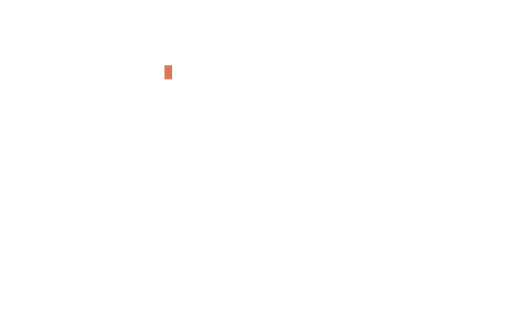
t = 0.00 s
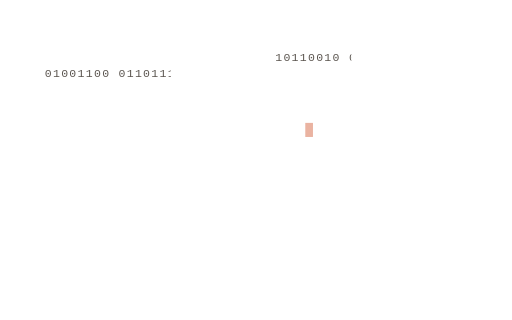
t = 2.00 s
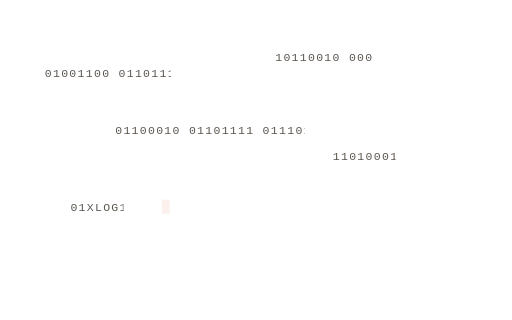
t = 4.00 s
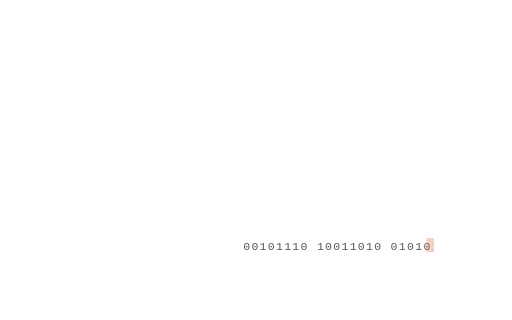
t = 6.00 s
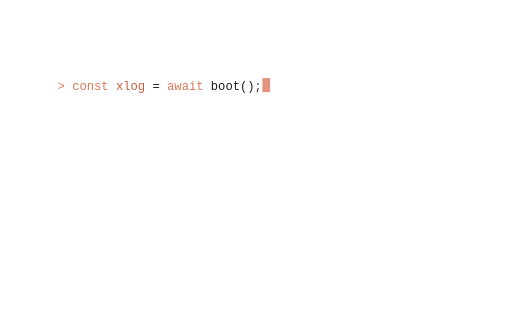
t = 8.00 s
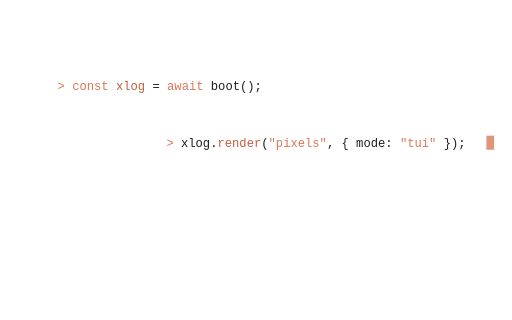
t = 10.00 s

The animated SVG that drew these frames (rendered in a browser with its animation timeline set to each time). Animation: 202 SMIL elements (animate=13,set=189); frames cover the first 10.00 s, repeats indefinitely.

<svg xmlns="http://www.w3.org/2000/svg" viewBox="0 0 800 500" font-family="'Courier New', ui-monospace, monospace">
  <defs>
    <style>
      .mono { font-family: 'Courier New', ui-monospace, monospace; }
      .dim  { fill: #5C5650; font-size: 18px; letter-spacing: 2px; }
      .code { fill: #1F1E1D; font-size: 19px; }
    </style>
  </defs>

  <!-- 透明背景 · 无外框 -->
  <g id="phase1">
  <g opacity="1"><set attributeName="opacity" to="0" begin="5.50s" fill="freeze"/>
    <clipPath id="b0"><rect x="68" y="98" width="0" height="30">
      <animate attributeName="width" values="0;56;112;158;199"
        keyTimes="0;0.25;0.5;0.75;1" calcMode="discrete" begin="0.3s" dur="1.1s" fill="freeze"/></rect></clipPath>
    <text x="70" y="120" clip-path="url(#b0)" class="mono dim">01001100 01101111</text></g>
  <g opacity="1"><set attributeName="opacity" to="0" begin="5.62s" fill="freeze"/>
    <clipPath id="b1"><rect x="428" y="73" width="0" height="30">
      <animate attributeName="width" values="0;42;85;121;155"
        keyTimes="0;0.25;0.5;0.75;1" calcMode="discrete" begin="1.1s" dur="1.1s" fill="freeze"/></rect></clipPath>
    <text x="430" y="95" clip-path="url(#b1)" class="mono dim">10110010 0001</text></g>
  <g opacity="1"><set attributeName="opacity" to="0" begin="5.74s" fill="freeze"/>
    <clipPath id="b2"><rect x="178" y="188" width="0" height="30">
      <animate attributeName="width" values="0;85;171;243;298"
        keyTimes="0;0.25;0.5;0.75;1" calcMode="discrete" begin="1.9s" dur="1.1s" fill="freeze"/></rect></clipPath>
    <text x="180" y="210" clip-path="url(#b2)" class="mono dim">01100010 01101111 01110100</text></g>
  <g opacity="1"><set attributeName="opacity" to="0" begin="5.86s" fill="freeze"/>
    <clipPath id="b3"><rect x="518" y="228" width="0" height="30">
      <animate attributeName="width" values="0;26;52;74;100"
        keyTimes="0;0.25;0.5;0.75;1" calcMode="discrete" begin="2.7s" dur="1.1s" fill="freeze"/></rect></clipPath>
    <text x="520" y="250" clip-path="url(#b3)" class="mono dim">11010001</text></g>
  <g opacity="1"><set attributeName="opacity" to="0" begin="5.98s" fill="freeze"/>
    <clipPath id="b4"><rect x="108" y="308" width="0" height="30">
      <animate attributeName="width" values="0;42;85;121;155"
        keyTimes="0;0.25;0.5;0.75;1" calcMode="discrete" begin="3.4s" dur="1.1s" fill="freeze"/></rect></clipPath>
    <text x="110" y="330" clip-path="url(#b4)" class="mono dim">01XLOG10 1100</text></g>
  <g opacity="1"><set attributeName="opacity" to="0" begin="6.10s" fill="freeze"/>
    <clipPath id="b5"><rect x="378" y="368" width="0" height="30">
      <animate attributeName="width" values="0;85;171;243;298"
        keyTimes="0;0.25;0.5;0.75;1" calcMode="discrete" begin="4.1s" dur="1.1s" fill="freeze"/></rect></clipPath>
    <text x="380" y="390" clip-path="url(#b5)" class="mono dim">00101110 10011010 01010110</text></g>
  </g>
  <g id="phase2">
  <g opacity="1"><set attributeName="opacity" to="0" begin="13.80s" fill="freeze"/>
    <clipPath id="c0"><rect x="88" y="116" width="0" height="32">
      <animate attributeName="width" values="0;70;158;246;316;352"
        keyTimes="0;0.2;0.4;0.6;0.8;1" calcMode="discrete" begin="6.9s" dur="1.3s" fill="freeze"/></rect></clipPath>
    <text x="90" y="140" clip-path="url(#c0)" class="mono code"><tspan fill="#D97757">&gt; const</tspan> <tspan fill="#C15F3C">xlog</tspan> = <tspan fill="#D97757">await</tspan> boot();</text></g>
  <g opacity="1"><set attributeName="opacity" to="0" begin="13.95s" fill="freeze"/>
    <clipPath id="c1"><rect x="258" y="206" width="0" height="32">
      <animate attributeName="width" values="0;102;231;359;462;514"
        keyTimes="0;0.2;0.4;0.6;0.8;1" calcMode="discrete" begin="8.7s" dur="1.3s" fill="freeze"/></rect></clipPath>
    <text x="260" y="230" clip-path="url(#c1)" class="mono code"><tspan fill="#D97757">&gt;</tspan> xlog.<tspan fill="#C15F3C">render</tspan>(<tspan fill="#D97757">"pixels"</tspan>, { mode: <tspan fill="#D97757">"tui"</tspan> });</text></g>
  <g opacity="1"><set attributeName="opacity" to="0" begin="14.10s" fill="freeze"/>
    <clipPath id="c2"><rect x="138" y="296" width="0" height="32">
      <animate attributeName="width" values="0;84;189;295;379;422"
        keyTimes="0;0.2;0.4;0.6;0.8;1" calcMode="discrete" begin="10.5s" dur="1.3s" fill="freeze"/></rect></clipPath>
    <text x="140" y="320" clip-path="url(#c2)" class="mono code"><tspan fill="#D97757">&gt; for</tspan> (bit <tspan fill="#D97757">of</tspan> stream) compile(bit);</text></g>
  <g opacity="1"><set attributeName="opacity" to="0" begin="14.25s" fill="freeze"/>
    <clipPath id="c3"><rect x="428" y="376" width="0" height="32">
      <animate attributeName="width" values="0;51;116;181;233;259"
        keyTimes="0;0.2;0.4;0.6;0.8;1" calcMode="discrete" begin="12.2s" dur="1.3s" fill="freeze"/></rect></clipPath>
    <text x="430" y="400" clip-path="url(#c3)" class="mono code"><tspan fill="#D97757">&gt;</tspan> xlog.<tspan fill="#C15F3C">draw_logo</tspan>();</text></g>
  </g>

  <!-- 阶段三:纯平 Claude 橘 XLOG,粗笔画切角像素体,无任何滤镜 -->
  <g id="phase3">
<rect x="607.0" y="237.5" width="12" height="12" fill="#D97757" opacity="0"><set attributeName="opacity" to="1" begin="15.200s" fill="freeze"/></rect>
<rect x="336.0" y="302.5" width="12" height="12" fill="#D97757" opacity="0"><set attributeName="opacity" to="1" begin="15.226s" fill="freeze"/></rect>
<rect x="284.0" y="250.5" width="12" height="12" fill="#D97757" opacity="0"><set attributeName="opacity" to="1" begin="15.252s" fill="freeze"/></rect>
<rect x="297.0" y="185.5" width="12" height="12" fill="#D97757" opacity="0"><set attributeName="opacity" to="1" begin="15.278s" fill="freeze"/></rect>
<rect x="168.0" y="289.5" width="12" height="12" fill="#D97757" opacity="0"><set attributeName="opacity" to="1" begin="15.304s" fill="freeze"/></rect>
<rect x="426.0" y="263.5" width="12" height="12" fill="#D97757" opacity="0"><set attributeName="opacity" to="1" begin="15.330s" fill="freeze"/></rect>
<rect x="413.0" y="237.5" width="12" height="12" fill="#D97757" opacity="0"><set attributeName="opacity" to="1" begin="15.356s" fill="freeze"/></rect>
<rect x="491.0" y="250.5" width="12" height="12" fill="#D97757" opacity="0"><set attributeName="opacity" to="1" begin="15.382s" fill="freeze"/></rect>
<rect x="542.0" y="211.5" width="12" height="12" fill="#D97757" opacity="0"><set attributeName="opacity" to="1" begin="15.408s" fill="freeze"/></rect>
<rect x="233.0" y="198.5" width="12" height="12" fill="#D97757" opacity="0"><set attributeName="opacity" to="1" begin="15.434s" fill="freeze"/></rect>
<rect x="310.0" y="302.5" width="12" height="12" fill="#D97757" opacity="0"><set attributeName="opacity" to="1" begin="15.460s" fill="freeze"/></rect>
<rect x="181.0" y="250.5" width="12" height="12" fill="#D97757" opacity="0"><set attributeName="opacity" to="1" begin="15.486s" fill="freeze"/></rect>
<rect x="594.0" y="250.5" width="12" height="12" fill="#D97757" opacity="0"><set attributeName="opacity" to="1" begin="15.512s" fill="freeze"/></rect>
<rect x="491.0" y="289.5" width="12" height="12" fill="#D97757" opacity="0"><set attributeName="opacity" to="1" begin="15.538s" fill="freeze"/></rect>
<rect x="465.0" y="185.5" width="12" height="12" fill="#D97757" opacity="0"><set attributeName="opacity" to="1" begin="15.564s" fill="freeze"/></rect>
<rect x="168.0" y="185.5" width="12" height="12" fill="#D97757" opacity="0"><set attributeName="opacity" to="1" begin="15.590s" fill="freeze"/></rect>
<rect x="542.0" y="198.5" width="12" height="12" fill="#D97757" opacity="0"><set attributeName="opacity" to="1" begin="15.616s" fill="freeze"/></rect>
<rect x="426.0" y="211.5" width="12" height="12" fill="#D97757" opacity="0"><set attributeName="opacity" to="1" begin="15.642s" fill="freeze"/></rect>
<rect x="297.0" y="250.5" width="12" height="12" fill="#D97757" opacity="0"><set attributeName="opacity" to="1" begin="15.668s" fill="freeze"/></rect>
<rect x="181.0" y="276.5" width="12" height="12" fill="#D97757" opacity="0"><set attributeName="opacity" to="1" begin="15.694s" fill="freeze"/></rect>
<rect x="568.0" y="198.5" width="12" height="12" fill="#D97757" opacity="0"><set attributeName="opacity" to="1" begin="15.720s" fill="freeze"/></rect>
<rect x="478.0" y="289.5" width="12" height="12" fill="#D97757" opacity="0"><set attributeName="opacity" to="1" begin="15.746s" fill="freeze"/></rect>
<rect x="413.0" y="211.5" width="12" height="12" fill="#D97757" opacity="0"><set attributeName="opacity" to="1" begin="15.772s" fill="freeze"/></rect>
<rect x="542.0" y="276.5" width="12" height="12" fill="#D97757" opacity="0"><set attributeName="opacity" to="1" begin="15.798s" fill="freeze"/></rect>
<rect x="155.0" y="198.5" width="12" height="12" fill="#D97757" opacity="0"><set attributeName="opacity" to="1" begin="15.824s" fill="freeze"/></rect>
<rect x="155.0" y="289.5" width="12" height="12" fill="#D97757" opacity="0"><set attributeName="opacity" to="1" begin="15.850s" fill="freeze"/></rect>
<rect x="349.0" y="302.5" width="12" height="12" fill="#D97757" opacity="0"><set attributeName="opacity" to="1" begin="15.876s" fill="freeze"/></rect>
<rect x="452.0" y="302.5" width="12" height="12" fill="#D97757" opacity="0"><set attributeName="opacity" to="1" begin="15.902s" fill="freeze"/></rect>
<rect x="168.0" y="302.5" width="12" height="12" fill="#D97757" opacity="0"><set attributeName="opacity" to="1" begin="15.928s" fill="freeze"/></rect>
<rect x="607.0" y="185.5" width="12" height="12" fill="#D97757" opacity="0"><set attributeName="opacity" to="1" begin="15.954s" fill="freeze"/></rect>
<rect x="284.0" y="198.5" width="12" height="12" fill="#D97757" opacity="0"><set attributeName="opacity" to="1" begin="15.980s" fill="freeze"/></rect>
<rect x="413.0" y="276.5" width="12" height="12" fill="#D97757" opacity="0"><set attributeName="opacity" to="1" begin="16.006s" fill="freeze"/></rect>
<rect x="155.0" y="185.5" width="12" height="12" fill="#D97757" opacity="0"><set attributeName="opacity" to="1" begin="16.032s" fill="freeze"/></rect>
<rect x="555.0" y="302.5" width="12" height="12" fill="#D97757" opacity="0"><set attributeName="opacity" to="1" begin="16.058s" fill="freeze"/></rect>
<rect x="633.0" y="302.5" width="12" height="12" fill="#D97757" opacity="0"><set attributeName="opacity" to="1" begin="16.084s" fill="freeze"/></rect>
<rect x="413.0" y="289.5" width="12" height="12" fill="#D97757" opacity="0"><set attributeName="opacity" to="1" begin="16.110s" fill="freeze"/></rect>
<rect x="426.0" y="198.5" width="12" height="12" fill="#D97757" opacity="0"><set attributeName="opacity" to="1" begin="16.136s" fill="freeze"/></rect>
<rect x="594.0" y="302.5" width="12" height="12" fill="#D97757" opacity="0"><set attributeName="opacity" to="1" begin="16.162s" fill="freeze"/></rect>
<rect x="413.0" y="224.5" width="12" height="12" fill="#D97757" opacity="0"><set attributeName="opacity" to="1" begin="16.188s" fill="freeze"/></rect>
<rect x="284.0" y="302.5" width="12" height="12" fill="#D97757" opacity="0"><set attributeName="opacity" to="1" begin="16.214s" fill="freeze"/></rect>
<rect x="555.0" y="198.5" width="12" height="12" fill="#D97757" opacity="0"><set attributeName="opacity" to="1" begin="16.240s" fill="freeze"/></rect>
<rect x="542.0" y="289.5" width="12" height="12" fill="#D97757" opacity="0"><set attributeName="opacity" to="1" begin="16.266s" fill="freeze"/></rect>
<rect x="594.0" y="198.5" width="12" height="12" fill="#D97757" opacity="0"><set attributeName="opacity" to="1" begin="16.292s" fill="freeze"/></rect>
<rect x="426.0" y="185.5" width="12" height="12" fill="#D97757" opacity="0"><set attributeName="opacity" to="1" begin="16.318s" fill="freeze"/></rect>
<rect x="581.0" y="198.5" width="12" height="12" fill="#D97757" opacity="0"><set attributeName="opacity" to="1" begin="16.344s" fill="freeze"/></rect>
<rect x="233.0" y="263.5" width="12" height="12" fill="#D97757" opacity="0"><set attributeName="opacity" to="1" begin="16.370s" fill="freeze"/></rect>
<rect x="452.0" y="198.5" width="12" height="12" fill="#D97757" opacity="0"><set attributeName="opacity" to="1" begin="16.396s" fill="freeze"/></rect>
<rect x="555.0" y="276.5" width="12" height="12" fill="#D97757" opacity="0"><set attributeName="opacity" to="1" begin="16.422s" fill="freeze"/></rect>
<rect x="246.0" y="289.5" width="12" height="12" fill="#D97757" opacity="0"><set attributeName="opacity" to="1" begin="16.448s" fill="freeze"/></rect>
<rect x="568.0" y="289.5" width="12" height="12" fill="#D97757" opacity="0"><set attributeName="opacity" to="1" begin="16.474s" fill="freeze"/></rect>
<rect x="168.0" y="276.5" width="12" height="12" fill="#D97757" opacity="0"><set attributeName="opacity" to="1" begin="16.500s" fill="freeze"/></rect>
<rect x="439.0" y="289.5" width="12" height="12" fill="#D97757" opacity="0"><set attributeName="opacity" to="1" begin="16.526s" fill="freeze"/></rect>
<rect x="491.0" y="224.5" width="12" height="12" fill="#D97757" opacity="0"><set attributeName="opacity" to="1" begin="16.552s" fill="freeze"/></rect>
<rect x="452.0" y="289.5" width="12" height="12" fill="#D97757" opacity="0"><set attributeName="opacity" to="1" begin="16.578s" fill="freeze"/></rect>
<rect x="297.0" y="276.5" width="12" height="12" fill="#D97757" opacity="0"><set attributeName="opacity" to="1" begin="16.604s" fill="freeze"/></rect>
<rect x="181.0" y="263.5" width="12" height="12" fill="#D97757" opacity="0"><set attributeName="opacity" to="1" begin="16.630s" fill="freeze"/></rect>
<rect x="504.0" y="289.5" width="12" height="12" fill="#D97757" opacity="0"><set attributeName="opacity" to="1" begin="16.656s" fill="freeze"/></rect>
<rect x="297.0" y="224.5" width="12" height="12" fill="#D97757" opacity="0"><set attributeName="opacity" to="1" begin="16.682s" fill="freeze"/></rect>
<rect x="491.0" y="198.5" width="12" height="12" fill="#D97757" opacity="0"><set attributeName="opacity" to="1" begin="16.708s" fill="freeze"/></rect>
<rect x="568.0" y="302.5" width="12" height="12" fill="#D97757" opacity="0"><set attributeName="opacity" to="1" begin="16.734s" fill="freeze"/></rect>
<rect x="362.0" y="302.5" width="12" height="12" fill="#D97757" opacity="0"><set attributeName="opacity" to="1" begin="16.760s" fill="freeze"/></rect>
<rect x="181.0" y="224.5" width="12" height="12" fill="#D97757" opacity="0"><set attributeName="opacity" to="1" begin="16.786s" fill="freeze"/></rect>
<rect x="246.0" y="185.5" width="12" height="12" fill="#D97757" opacity="0"><set attributeName="opacity" to="1" begin="16.812s" fill="freeze"/></rect>
<rect x="478.0" y="198.5" width="12" height="12" fill="#D97757" opacity="0"><set attributeName="opacity" to="1" begin="16.838s" fill="freeze"/></rect>
<rect x="594.0" y="289.5" width="12" height="12" fill="#D97757" opacity="0"><set attributeName="opacity" to="1" begin="16.864s" fill="freeze"/></rect>
<rect x="413.0" y="250.5" width="12" height="12" fill="#D97757" opacity="0"><set attributeName="opacity" to="1" begin="16.890s" fill="freeze"/></rect>
<rect x="297.0" y="211.5" width="12" height="12" fill="#D97757" opacity="0"><set attributeName="opacity" to="1" begin="16.916s" fill="freeze"/></rect>
<rect x="555.0" y="185.5" width="12" height="12" fill="#D97757" opacity="0"><set attributeName="opacity" to="1" begin="16.942s" fill="freeze"/></rect>
<rect x="233.0" y="185.5" width="12" height="12" fill="#D97757" opacity="0"><set attributeName="opacity" to="1" begin="16.968s" fill="freeze"/></rect>
<rect x="426.0" y="224.5" width="12" height="12" fill="#D97757" opacity="0"><set attributeName="opacity" to="1" begin="16.994s" fill="freeze"/></rect>
<rect x="297.0" y="237.5" width="12" height="12" fill="#D97757" opacity="0"><set attributeName="opacity" to="1" begin="17.020s" fill="freeze"/></rect>
<rect x="491.0" y="263.5" width="12" height="12" fill="#D97757" opacity="0"><set attributeName="opacity" to="1" begin="17.046s" fill="freeze"/></rect>
<rect x="504.0" y="263.5" width="12" height="12" fill="#D97757" opacity="0"><set attributeName="opacity" to="1" begin="17.072s" fill="freeze"/></rect>
<rect x="491.0" y="211.5" width="12" height="12" fill="#D97757" opacity="0"><set attributeName="opacity" to="1" begin="17.098s" fill="freeze"/></rect>
<rect x="246.0" y="302.5" width="12" height="12" fill="#D97757" opacity="0"><set attributeName="opacity" to="1" begin="17.124s" fill="freeze"/></rect>
<rect x="246.0" y="198.5" width="12" height="12" fill="#D97757" opacity="0"><set attributeName="opacity" to="1" begin="17.150s" fill="freeze"/></rect>
<rect x="439.0" y="198.5" width="12" height="12" fill="#D97757" opacity="0"><set attributeName="opacity" to="1" begin="17.176s" fill="freeze"/></rect>
<rect x="336.0" y="289.5" width="12" height="12" fill="#D97757" opacity="0"><set attributeName="opacity" to="1" begin="17.202s" fill="freeze"/></rect>
<rect x="542.0" y="237.5" width="12" height="12" fill="#D97757" opacity="0"><set attributeName="opacity" to="1" begin="17.228s" fill="freeze"/></rect>
<rect x="594.0" y="237.5" width="12" height="12" fill="#D97757" opacity="0"><set attributeName="opacity" to="1" begin="17.254s" fill="freeze"/></rect>
<rect x="168.0" y="211.5" width="12" height="12" fill="#D97757" opacity="0"><set attributeName="opacity" to="1" begin="17.280s" fill="freeze"/></rect>
<rect x="465.0" y="302.5" width="12" height="12" fill="#D97757" opacity="0"><set attributeName="opacity" to="1" begin="17.306s" fill="freeze"/></rect>
<rect x="491.0" y="302.5" width="12" height="12" fill="#D97757" opacity="0"><set attributeName="opacity" to="1" begin="17.332s" fill="freeze"/></rect>
<rect x="555.0" y="263.5" width="12" height="12" fill="#D97757" opacity="0"><set attributeName="opacity" to="1" begin="17.358s" fill="freeze"/></rect>
<rect x="478.0" y="185.5" width="12" height="12" fill="#D97757" opacity="0"><set attributeName="opacity" to="1" begin="17.384s" fill="freeze"/></rect>
<rect x="284.0" y="211.5" width="12" height="12" fill="#D97757" opacity="0"><set attributeName="opacity" to="1" begin="17.410s" fill="freeze"/></rect>
<rect x="504.0" y="237.5" width="12" height="12" fill="#D97757" opacity="0"><set attributeName="opacity" to="1" begin="17.436s" fill="freeze"/></rect>
<rect x="568.0" y="185.5" width="12" height="12" fill="#D97757" opacity="0"><set attributeName="opacity" to="1" begin="17.462s" fill="freeze"/></rect>
<rect x="633.0" y="276.5" width="12" height="12" fill="#D97757" opacity="0"><set attributeName="opacity" to="1" begin="17.488s" fill="freeze"/></rect>
<rect x="375.0" y="302.5" width="12" height="12" fill="#D97757" opacity="0"><set attributeName="opacity" to="1" begin="17.514s" fill="freeze"/></rect>
<rect x="413.0" y="263.5" width="12" height="12" fill="#D97757" opacity="0"><set attributeName="opacity" to="1" begin="17.540s" fill="freeze"/></rect>
<rect x="504.0" y="198.5" width="12" height="12" fill="#D97757" opacity="0"><set attributeName="opacity" to="1" begin="17.566s" fill="freeze"/></rect>
<rect x="168.0" y="198.5" width="12" height="12" fill="#D97757" opacity="0"><set attributeName="opacity" to="1" begin="17.592s" fill="freeze"/></rect>
<rect x="465.0" y="289.5" width="12" height="12" fill="#D97757" opacity="0"><set attributeName="opacity" to="1" begin="17.618s" fill="freeze"/></rect>
<rect x="362.0" y="289.5" width="12" height="12" fill="#D97757" opacity="0"><set attributeName="opacity" to="1" begin="17.644s" fill="freeze"/></rect>
<rect x="220.0" y="237.5" width="12" height="12" fill="#D97757" opacity="0"><set attributeName="opacity" to="1" begin="17.670s" fill="freeze"/></rect>
<rect x="620.0" y="263.5" width="12" height="12" fill="#D97757" opacity="0"><set attributeName="opacity" to="1" begin="17.696s" fill="freeze"/></rect>
<rect x="491.0" y="237.5" width="12" height="12" fill="#D97757" opacity="0"><set attributeName="opacity" to="1" begin="17.722s" fill="freeze"/></rect>
<rect x="194.0" y="250.5" width="12" height="12" fill="#D97757" opacity="0"><set attributeName="opacity" to="1" begin="17.748s" fill="freeze"/></rect>
<rect x="297.0" y="263.5" width="12" height="12" fill="#D97757" opacity="0"><set attributeName="opacity" to="1" begin="17.774s" fill="freeze"/></rect>
<rect x="297.0" y="302.5" width="12" height="12" fill="#D97757" opacity="0"><set attributeName="opacity" to="1" begin="17.800s" fill="freeze"/></rect>
<rect x="633.0" y="185.5" width="12" height="12" fill="#D97757" opacity="0"><set attributeName="opacity" to="1" begin="17.826s" fill="freeze"/></rect>
<rect x="555.0" y="289.5" width="12" height="12" fill="#D97757" opacity="0"><set attributeName="opacity" to="1" begin="17.852s" fill="freeze"/></rect>
<rect x="491.0" y="185.5" width="12" height="12" fill="#D97757" opacity="0"><set attributeName="opacity" to="1" begin="17.878s" fill="freeze"/></rect>
<rect x="555.0" y="211.5" width="12" height="12" fill="#D97757" opacity="0"><set attributeName="opacity" to="1" begin="17.904s" fill="freeze"/></rect>
<rect x="607.0" y="250.5" width="12" height="12" fill="#D97757" opacity="0"><set attributeName="opacity" to="1" begin="17.930s" fill="freeze"/></rect>
<rect x="620.0" y="289.5" width="12" height="12" fill="#D97757" opacity="0"><set attributeName="opacity" to="1" begin="17.956s" fill="freeze"/></rect>
<rect x="297.0" y="198.5" width="12" height="12" fill="#D97757" opacity="0"><set attributeName="opacity" to="1" begin="17.982s" fill="freeze"/></rect>
<rect x="375.0" y="289.5" width="12" height="12" fill="#D97757" opacity="0"><set attributeName="opacity" to="1" begin="18.008s" fill="freeze"/></rect>
<rect x="323.0" y="302.5" width="12" height="12" fill="#D97757" opacity="0"><set attributeName="opacity" to="1" begin="18.034s" fill="freeze"/></rect>
<rect x="439.0" y="302.5" width="12" height="12" fill="#D97757" opacity="0"><set attributeName="opacity" to="1" begin="18.060s" fill="freeze"/></rect>
<rect x="439.0" y="185.5" width="12" height="12" fill="#D97757" opacity="0"><set attributeName="opacity" to="1" begin="18.086s" fill="freeze"/></rect>
<rect x="220.0" y="211.5" width="12" height="12" fill="#D97757" opacity="0"><set attributeName="opacity" to="1" begin="18.112s" fill="freeze"/></rect>
<rect x="478.0" y="302.5" width="12" height="12" fill="#D97757" opacity="0"><set attributeName="opacity" to="1" begin="18.138s" fill="freeze"/></rect>
<rect x="581.0" y="185.5" width="12" height="12" fill="#D97757" opacity="0"><set attributeName="opacity" to="1" begin="18.164s" fill="freeze"/></rect>
<rect x="504.0" y="211.5" width="12" height="12" fill="#D97757" opacity="0"><set attributeName="opacity" to="1" begin="18.190s" fill="freeze"/></rect>
<rect x="633.0" y="263.5" width="12" height="12" fill="#D97757" opacity="0"><set attributeName="opacity" to="1" begin="18.216s" fill="freeze"/></rect>
<rect x="633.0" y="237.5" width="12" height="12" fill="#D97757" opacity="0"><set attributeName="opacity" to="1" begin="18.242s" fill="freeze"/></rect>
<rect x="620.0" y="250.5" width="12" height="12" fill="#D97757" opacity="0"><set attributeName="opacity" to="1" begin="18.268s" fill="freeze"/></rect>
<rect x="620.0" y="302.5" width="12" height="12" fill="#D97757" opacity="0"><set attributeName="opacity" to="1" begin="18.294s" fill="freeze"/></rect>
<rect x="607.0" y="198.5" width="12" height="12" fill="#D97757" opacity="0"><set attributeName="opacity" to="1" begin="18.320s" fill="freeze"/></rect>
<rect x="310.0" y="289.5" width="12" height="12" fill="#D97757" opacity="0"><set attributeName="opacity" to="1" begin="18.346s" fill="freeze"/></rect>
<rect x="426.0" y="302.5" width="12" height="12" fill="#D97757" opacity="0"><set attributeName="opacity" to="1" begin="18.372s" fill="freeze"/></rect>
<rect x="633.0" y="250.5" width="12" height="12" fill="#D97757" opacity="0"><set attributeName="opacity" to="1" begin="18.398s" fill="freeze"/></rect>
<rect x="323.0" y="289.5" width="12" height="12" fill="#D97757" opacity="0"><set attributeName="opacity" to="1" begin="18.424s" fill="freeze"/></rect>
<rect x="284.0" y="185.5" width="12" height="12" fill="#D97757" opacity="0"><set attributeName="opacity" to="1" begin="18.450s" fill="freeze"/></rect>
<rect x="426.0" y="250.5" width="12" height="12" fill="#D97757" opacity="0"><set attributeName="opacity" to="1" begin="18.476s" fill="freeze"/></rect>
<rect x="504.0" y="276.5" width="12" height="12" fill="#D97757" opacity="0"><set attributeName="opacity" to="1" begin="18.502s" fill="freeze"/></rect>
<rect x="594.0" y="185.5" width="12" height="12" fill="#D97757" opacity="0"><set attributeName="opacity" to="1" begin="18.528s" fill="freeze"/></rect>
<rect x="284.0" y="263.5" width="12" height="12" fill="#D97757" opacity="0"><set attributeName="opacity" to="1" begin="18.554s" fill="freeze"/></rect>
<rect x="555.0" y="250.5" width="12" height="12" fill="#D97757" opacity="0"><set attributeName="opacity" to="1" begin="18.580s" fill="freeze"/></rect>
<rect x="181.0" y="237.5" width="12" height="12" fill="#D97757" opacity="0"><set attributeName="opacity" to="1" begin="18.606s" fill="freeze"/></rect>
<rect x="633.0" y="289.5" width="12" height="12" fill="#D97757" opacity="0"><set attributeName="opacity" to="1" begin="18.632s" fill="freeze"/></rect>
<rect x="426.0" y="237.5" width="12" height="12" fill="#D97757" opacity="0"><set attributeName="opacity" to="1" begin="18.658s" fill="freeze"/></rect>
<rect x="284.0" y="237.5" width="12" height="12" fill="#D97757" opacity="0"><set attributeName="opacity" to="1" begin="18.684s" fill="freeze"/></rect>
<rect x="220.0" y="263.5" width="12" height="12" fill="#D97757" opacity="0"><set attributeName="opacity" to="1" begin="18.710s" fill="freeze"/></rect>
<rect x="284.0" y="224.5" width="12" height="12" fill="#D97757" opacity="0"><set attributeName="opacity" to="1" begin="18.736s" fill="freeze"/></rect>
<rect x="413.0" y="198.5" width="12" height="12" fill="#D97757" opacity="0"><set attributeName="opacity" to="1" begin="18.762s" fill="freeze"/></rect>
<rect x="220.0" y="276.5" width="12" height="12" fill="#D97757" opacity="0"><set attributeName="opacity" to="1" begin="18.788s" fill="freeze"/></rect>
<rect x="633.0" y="198.5" width="12" height="12" fill="#D97757" opacity="0"><set attributeName="opacity" to="1" begin="18.814s" fill="freeze"/></rect>
<rect x="155.0" y="302.5" width="12" height="12" fill="#D97757" opacity="0"><set attributeName="opacity" to="1" begin="18.840s" fill="freeze"/></rect>
<rect x="620.0" y="276.5" width="12" height="12" fill="#D97757" opacity="0"><set attributeName="opacity" to="1" begin="18.866s" fill="freeze"/></rect>
<rect x="452.0" y="185.5" width="12" height="12" fill="#D97757" opacity="0"><set attributeName="opacity" to="1" begin="18.892s" fill="freeze"/></rect>
<rect x="233.0" y="289.5" width="12" height="12" fill="#D97757" opacity="0"><set attributeName="opacity" to="1" begin="18.918s" fill="freeze"/></rect>
<rect x="555.0" y="224.5" width="12" height="12" fill="#D97757" opacity="0"><set attributeName="opacity" to="1" begin="18.944s" fill="freeze"/></rect>
<rect x="233.0" y="211.5" width="12" height="12" fill="#D97757" opacity="0"><set attributeName="opacity" to="1" begin="18.970s" fill="freeze"/></rect>
<rect x="284.0" y="289.5" width="12" height="12" fill="#D97757" opacity="0"><set attributeName="opacity" to="1" begin="18.996s" fill="freeze"/></rect>
<rect x="581.0" y="302.5" width="12" height="12" fill="#D97757" opacity="0"><set attributeName="opacity" to="1" begin="19.022s" fill="freeze"/></rect>
<rect x="607.0" y="302.5" width="12" height="12" fill="#D97757" opacity="0"><set attributeName="opacity" to="1" begin="19.048s" fill="freeze"/></rect>
<rect x="620.0" y="237.5" width="12" height="12" fill="#D97757" opacity="0"><set attributeName="opacity" to="1" begin="19.074s" fill="freeze"/></rect>
<rect x="542.0" y="263.5" width="12" height="12" fill="#D97757" opacity="0"><set attributeName="opacity" to="1" begin="19.100s" fill="freeze"/></rect>
<rect x="607.0" y="289.5" width="12" height="12" fill="#D97757" opacity="0"><set attributeName="opacity" to="1" begin="19.126s" fill="freeze"/></rect>
<rect x="297.0" y="289.5" width="12" height="12" fill="#D97757" opacity="0"><set attributeName="opacity" to="1" begin="19.152s" fill="freeze"/></rect>
<rect x="233.0" y="276.5" width="12" height="12" fill="#D97757" opacity="0"><set attributeName="opacity" to="1" begin="19.178s" fill="freeze"/></rect>
<rect x="555.0" y="237.5" width="12" height="12" fill="#D97757" opacity="0"><set attributeName="opacity" to="1" begin="19.204s" fill="freeze"/></rect>
<rect x="233.0" y="224.5" width="12" height="12" fill="#D97757" opacity="0"><set attributeName="opacity" to="1" begin="19.230s" fill="freeze"/></rect>
<rect x="491.0" y="276.5" width="12" height="12" fill="#D97757" opacity="0"><set attributeName="opacity" to="1" begin="19.256s" fill="freeze"/></rect>
<rect x="542.0" y="224.5" width="12" height="12" fill="#D97757" opacity="0"><set attributeName="opacity" to="1" begin="19.282s" fill="freeze"/></rect>
<rect x="220.0" y="250.5" width="12" height="12" fill="#D97757" opacity="0"><set attributeName="opacity" to="1" begin="19.308s" fill="freeze"/></rect>
<rect x="349.0" y="289.5" width="12" height="12" fill="#D97757" opacity="0"><set attributeName="opacity" to="1" begin="19.334s" fill="freeze"/></rect>
<rect x="194.0" y="237.5" width="12" height="12" fill="#D97757" opacity="0"><set attributeName="opacity" to="1" begin="19.360s" fill="freeze"/></rect>
<rect x="426.0" y="276.5" width="12" height="12" fill="#D97757" opacity="0"><set attributeName="opacity" to="1" begin="19.386s" fill="freeze"/></rect>
<rect x="426.0" y="289.5" width="12" height="12" fill="#D97757" opacity="0"><set attributeName="opacity" to="1" begin="19.412s" fill="freeze"/></rect>
<rect x="207.0" y="250.5" width="12" height="12" fill="#D97757" opacity="0"><set attributeName="opacity" to="1" begin="19.438s" fill="freeze"/></rect>
<rect x="181.0" y="211.5" width="12" height="12" fill="#D97757" opacity="0"><set attributeName="opacity" to="1" begin="19.464s" fill="freeze"/></rect>
<rect x="284.0" y="276.5" width="12" height="12" fill="#D97757" opacity="0"><set attributeName="opacity" to="1" begin="19.490s" fill="freeze"/></rect>
<rect x="620.0" y="185.5" width="12" height="12" fill="#D97757" opacity="0"><set attributeName="opacity" to="1" begin="19.516s" fill="freeze"/></rect>
<rect x="220.0" y="224.5" width="12" height="12" fill="#D97757" opacity="0"><set attributeName="opacity" to="1" begin="19.542s" fill="freeze"/></rect>
<rect x="542.0" y="250.5" width="12" height="12" fill="#D97757" opacity="0"><set attributeName="opacity" to="1" begin="19.568s" fill="freeze"/></rect>
<rect x="504.0" y="224.5" width="12" height="12" fill="#D97757" opacity="0"><set attributeName="opacity" to="1" begin="19.594s" fill="freeze"/></rect>
<rect x="168.0" y="263.5" width="12" height="12" fill="#D97757" opacity="0"><set attributeName="opacity" to="1" begin="19.620s" fill="freeze"/></rect>
<rect x="620.0" y="198.5" width="12" height="12" fill="#D97757" opacity="0"><set attributeName="opacity" to="1" begin="19.646s" fill="freeze"/></rect>
<rect x="207.0" y="237.5" width="12" height="12" fill="#D97757" opacity="0"><set attributeName="opacity" to="1" begin="19.672s" fill="freeze"/></rect>
<rect x="168.0" y="224.5" width="12" height="12" fill="#D97757" opacity="0"><set attributeName="opacity" to="1" begin="19.698s" fill="freeze"/></rect>
<rect x="581.0" y="289.5" width="12" height="12" fill="#D97757" opacity="0"><set attributeName="opacity" to="1" begin="19.724s" fill="freeze"/></rect>
<rect x="504.0" y="250.5" width="12" height="12" fill="#D97757" opacity="0"><set attributeName="opacity" to="1" begin="19.750s" fill="freeze"/></rect>
<rect x="233.0" y="302.5" width="12" height="12" fill="#D97757" opacity="0"><set attributeName="opacity" to="1" begin="19.776s" fill="freeze"/></rect>
<rect x="465.0" y="198.5" width="12" height="12" fill="#D97757" opacity="0"><set attributeName="opacity" to="1" begin="19.802s" fill="freeze"/></rect>
  </g>

  <g id="cursor">
    <set attributeName="opacity" to="0" begin="14.9s" fill="freeze"/>
    <rect x="257" y="102" width="12" height="22" fill="#D97757">
      <animate attributeName="opacity" values="1;0;1" dur="0.9s" repeatCount="indefinite"/>
      <animate attributeName="x" values="257;573;477;608;253;666;410;760;528;658;658" keyTimes="0;0.0524;0.0905;0.1286;0.1619;0.1952;0.3286;0.4143;0.5;0.5810;1" calcMode="discrete" dur="21s" fill="freeze"/>
      <animate attributeName="y" values="102;77;192;232;312;372;122;212;302;382;382" keyTimes="0;0.0524;0.0905;0.1286;0.1619;0.1952;0.3286;0.4143;0.5;0.5810;1" calcMode="discrete" dur="21s" fill="freeze"/>
    </rect>
  </g>
</svg>
